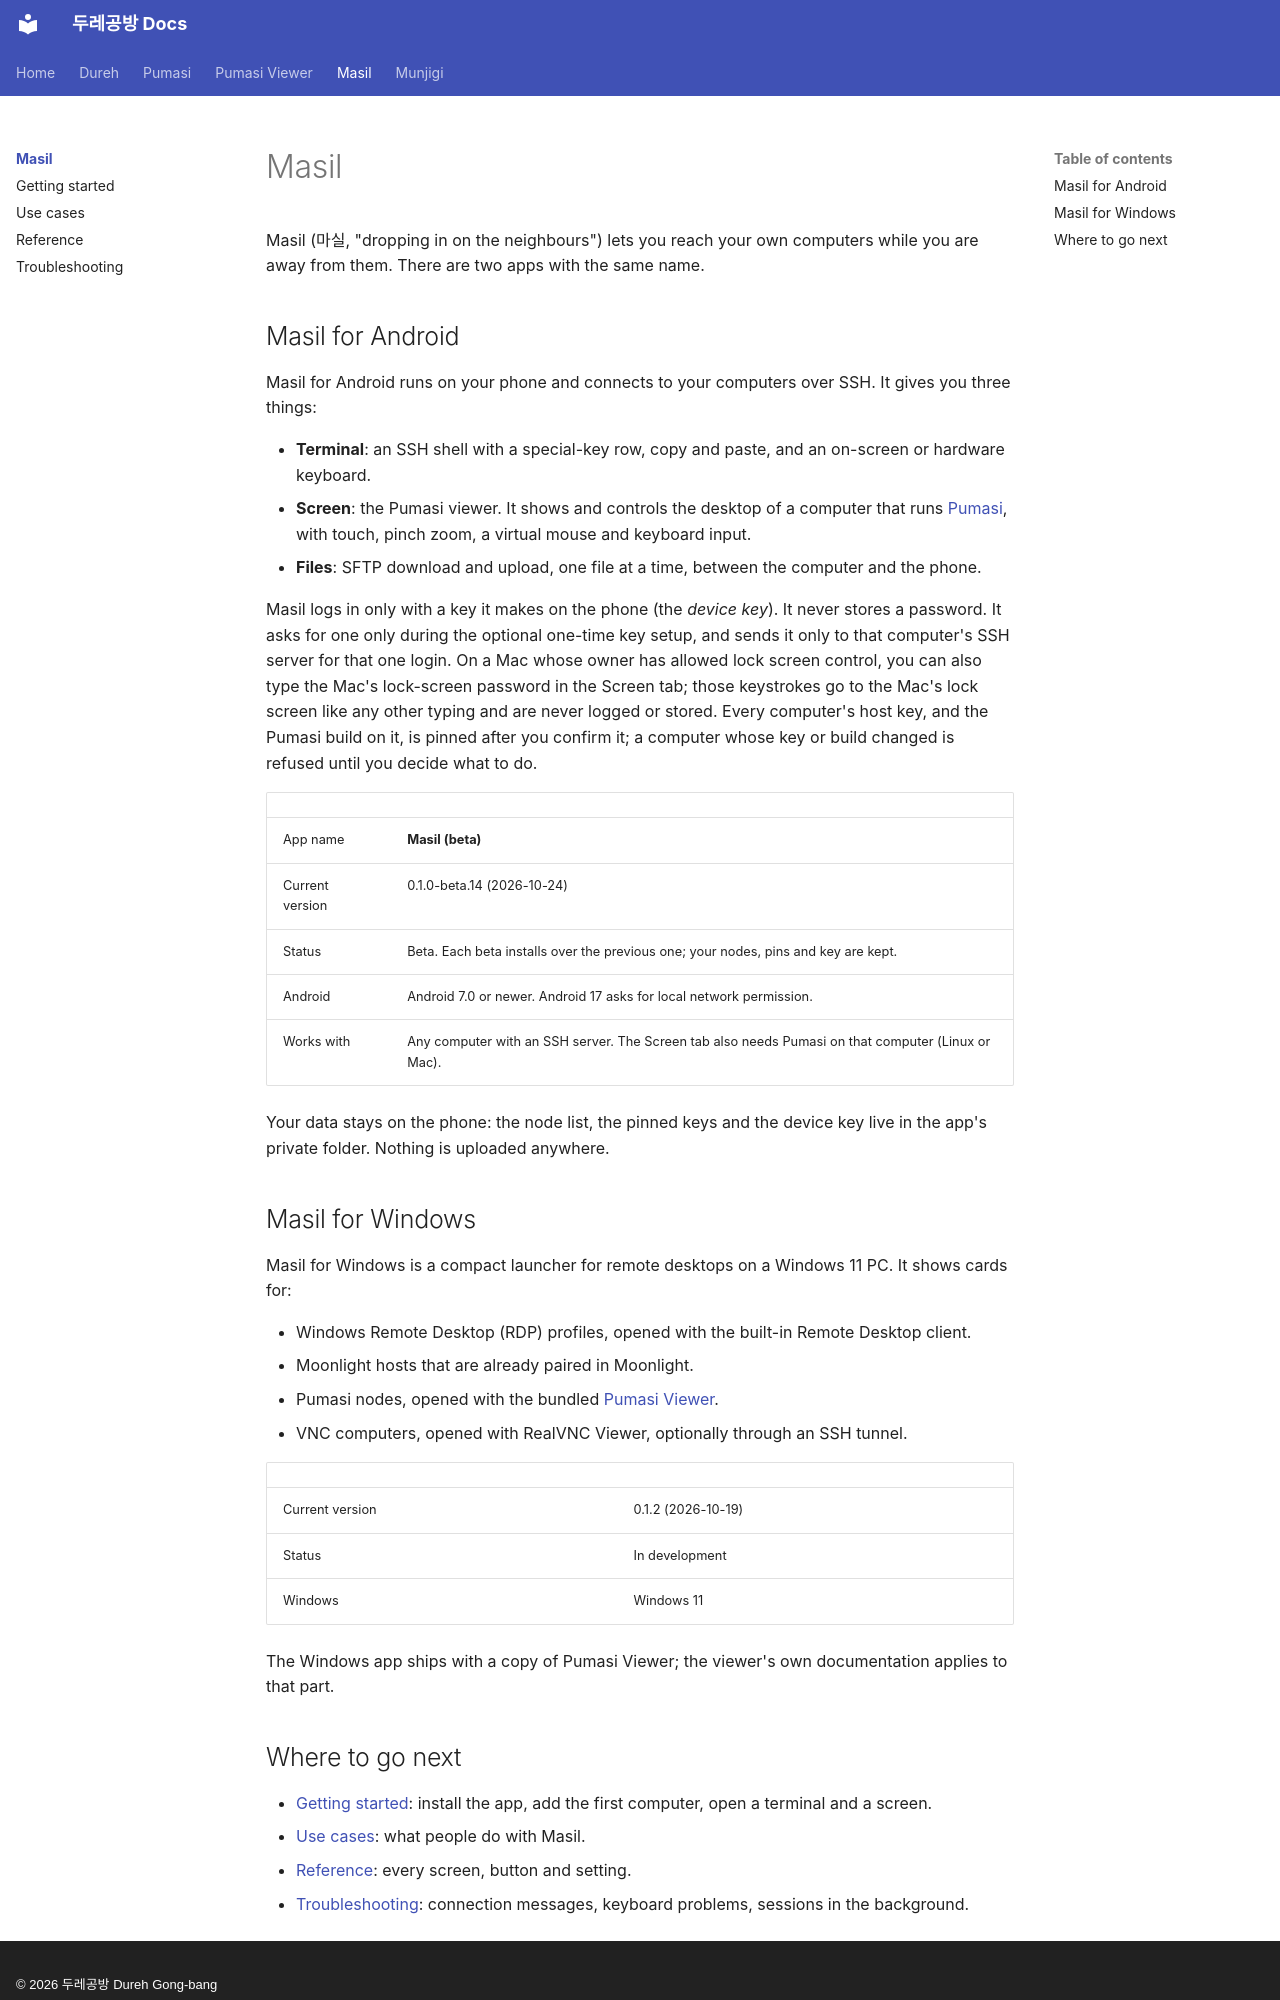

repository: dureh-gb/dureh-gb.github.io · page: masil/index.html · generator: mkdocs · copyright: © 2026 두레공방 Dureh Gong-bang

# Masil

Masil (마실, "dropping in on the neighbours") lets you reach your own computers while you are away from them.
There are two apps with the same name.

## Masil for Android

Masil for Android runs on your phone and connects to your computers over SSH. It gives you three things:

- **Terminal**: an SSH shell with a special-key row, copy and paste, and an on-screen or hardware keyboard.
- **Screen**: the Pumasi viewer. It shows and controls the desktop of a computer that runs [Pumasi](../pumasi/index.md),
  with touch, pinch zoom, a virtual mouse and keyboard input.
- **Files**: SFTP download and upload, one file at a time, between the computer and the phone.

Masil logs in only with a key it makes on the phone (the *device key*). It never stores a password. It asks for one
only during the optional one-time key setup, and sends it only to that computer's SSH server for that one login.
On a Mac whose owner has allowed lock screen control, you can also type the Mac's lock-screen password in the Screen
tab; those keystrokes go to the Mac's lock screen like any other typing and are never logged or stored. Every
computer's host key, and the Pumasi build on it, is pinned after you confirm it; a computer whose key or build
changed is refused until you decide what to do.

| | |
|---|---|
| App name | **Masil (beta)** |
| Current version | 0.1.0-beta.14 (2026-10-24) |
| Status | Beta. Each beta installs over the previous one; your nodes, pins and key are kept. |
| Android | Android 7.0 or newer. Android 17 asks for local network permission. |
| Works with | Any computer with an SSH server. The Screen tab also needs Pumasi on that computer (Linux or Mac). |

Your data stays on the phone: the node list, the pinned keys and the device key live in the app's private folder.
Nothing is uploaded anywhere.

## Masil for Windows

Masil for Windows is a compact launcher for remote desktops on a Windows 11 PC. It shows cards for:

- Windows Remote Desktop (RDP) profiles, opened with the built-in Remote Desktop client.
- Moonlight hosts that are already paired in Moonlight.
- Pumasi nodes, opened with the bundled [Pumasi Viewer](../viewer/index.md).
- VNC computers, opened with RealVNC Viewer, optionally through an SSH tunnel.

| | |
|---|---|
| Current version | 0.1.2 (2026-10-19) |
| Status | In development |
| Windows | Windows 11 |

The Windows app ships with a copy of Pumasi Viewer; the viewer's own documentation applies to that part.
